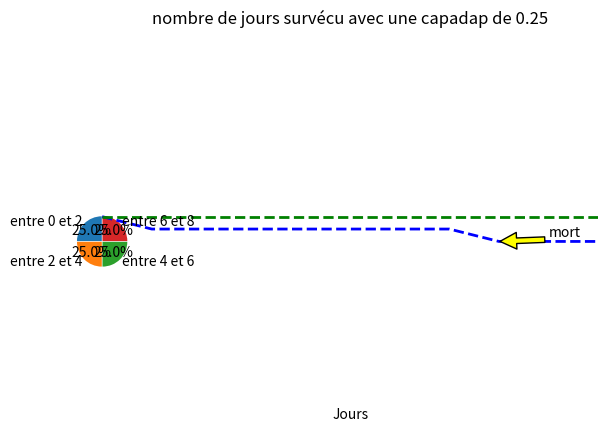

Generate this figure with matplotlib:

# coding: utf-8

# In[1]:

import matplotlib.pyplot as plt


# # graphe nombre de jours survecu en fonction de la capadap 

# In[2]:

name = ['entre 0 et 2', 'entre 2 et 4', 'entre 4 et 6', 'entre 6 et 8']
data = [25, 25, 25, 25]

explode=(0.02, 0.02, 0.02, 0.02)
plt.pie(data, explode=explode, labels=name, autopct='%1.1f%%', startangle=90, shadow=False)
plt.axis('equal')
plt.title("nombre de jours survécu avec une capadap de 0.25")
plt.show()


# # graphe indicateur en fonction des jours

# In[3]:

plt.grid(True)
plt.plot([0,2,4,6,8,10,12,14,16,18,20], [1,0.5,0.5,0.5,0.5,0.5,0.5,0.5,0,0,0],"b--", linewidth=2,)
plt.plot([0,2,4,6,8,10,12,14,16,18,20], [1,1,1,1,1,1,1,1,1,1,1],"g--", linewidth=2)
plt.xlabel('Jours')
plt.annotate('mort', xy=(16,0), xytext=(18, 0.2), 
arrowprops={'facecolor':'yellow', 'shrink':-0.02} )
#plt.ylabel('Sante')
plt.axis([0, 20, 0, 2])
plt.show()


# In[ ]:




# capadap 0.5 : 19
